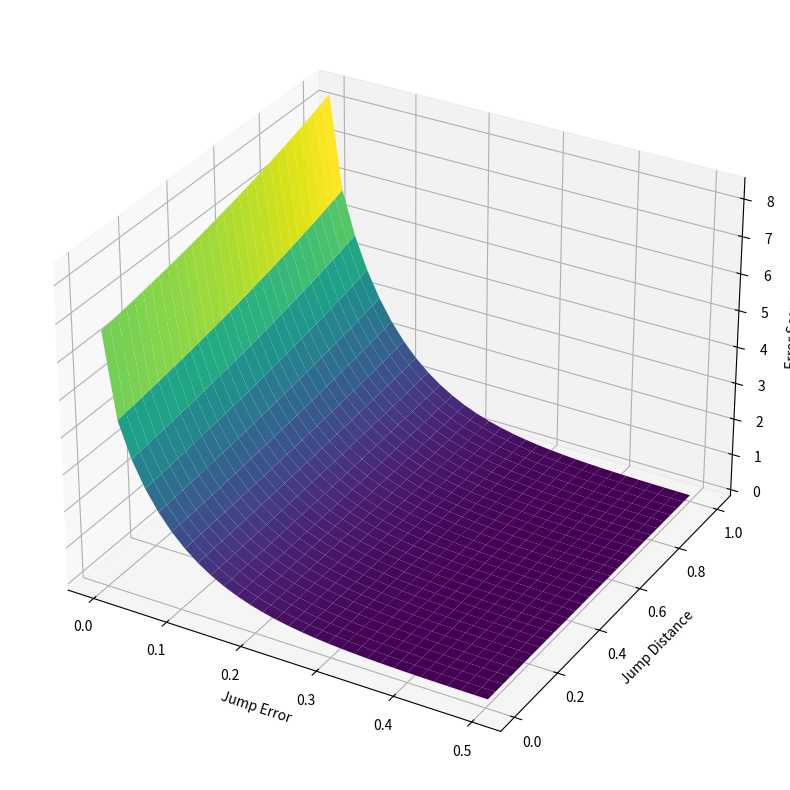

The script that saved this image:
import numpy as np
import matplotlib.pyplot as plt
from matplotlib.colors import ListedColormap

def error_metric(j_e, j_d, weigh=1., coeff=1., dist_coeff=1., err_coeff=1., bias=1):
    cost = 1 / ((coeff * (j_e)) + 1e-15)
    cost = np.log(1 + cost)
    cost = np.clip((((cost + (dist_coeff * np.exp(j_d))) * np.power((1 - j_e), err_coeff)) - bias), 0, np.inf)
    return weigh * cost

it = 30

jump_distance = np.linspace(0.01,1.,it)

# jump_error = np.linspace(0.001,0.2,it)[::-1]
jump_error = np.linspace(0.001,0.5,it)[::-1]

jump_error_grid, jump_distance_grid = np.meshgrid(jump_error, jump_distance)

# error_exp = error_metric(jump_error_grid, jump_distance_grid, 2, 1, 2, 1, 3)
# error_exp = error_metric(jump_error_grid, jump_distance_grid, 2, 5, 1, 10, 1)
error_exp = error_metric(jump_error_grid, jump_distance_grid, 0.5, 1e-2, 2, 10, 0)
# error_exp = error_metric(jump_error_grid, jump_distance_grid, 0.1, 0.1, 2, 1, 2)

%matplotlib tk

# Plot the 3D surface
fig = plt.figure(figsize=(10, 10))
ax = plt.axes(projection='3d')
ax.plot_surface(jump_error_grid, jump_distance_grid, error_exp, cmap="viridis", rstride=1, cstride=1, edgecolor='none')
ax.set_xlabel("Jump Error")
ax.set_ylabel("Jump Distance")
ax.set_zlabel("Error Score")
plt.show()
